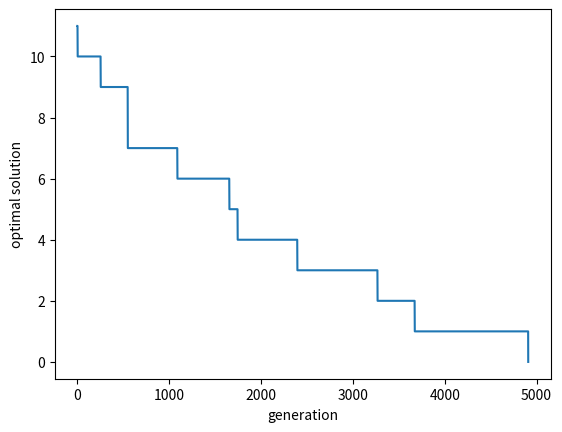

Here is the Python script that generated this plot:
import numpy as np
import random
import matplotlib.pyplot as plt

class Genetic:
    def __init__(self, genes=None, population_size=50, chromosome_length=None, optimal_fitness=0, fitness_function=None, mutation_probability=0.5, num_parents_mating=None) -> None:
        self.population_size = population_size
        self.chromosome_length = chromosome_length
        self.genes = genes
        self.optimal_fitness = optimal_fitness
        self.fitness_function = fitness_function
        self.mutation_probability = mutation_probability
        self.num_parents_mating = num_parents_mating

    def run(self, generations):
        population = self.initial_poplulation()
        fitness_scores = np.array([self.fitness_distance(self.fitness_function(chromosome.tolist()), self.optimal_fitness) for chromosome in population])
        best_fitnesses = list()

        generation_n = 0

        while generation_n < generations:
            # Evaluate fitness for each individual
            fitness_scores = np.array([self.fitness_distance(self.fitness_function(chromosome.tolist()), self.optimal_fitness) for chromosome in population])
            # print("fitness_scores: ", fitness_scores, population)

            # Select parents based on fitness scores
            parents = self.selection(x=population, weights=fitness_scores, parents_n=2)
            # print(parents)

            # Apply crossover and mutation to create offspring
            offspring = self.crossover(parents[0], parents[1])
            offspring = self.mutation(offspring)

            # Replace least fit individuals in the population
            population = self.replace_least_fit(population, np.array(fitness_scores), offspring)

            fitness_scores = np.array([self.fitness_distance(self.fitness_function(chromosome.tolist()), self.optimal_fitness) for chromosome in population])
            best_chromosome_index = fitness_scores.argsort()[0]
            best_chromosome = population[best_chromosome_index]
            best_fitness = self.fitness_function(best_chromosome.tolist())
            best_fitnesses.append(best_fitness)
            # print("fitness_scores: ", fitness_scores, population)
            if best_fitness == self.optimal_fitness:
                self.show_plot(np.arange(0, generation_n + 1), np.array(best_fitnesses))
                return best_chromosome.tolist(), fitness_scores[best_chromosome_index], generation_n
            generation_n += 1
            # print(population)

        fitness_scores = np.array([self.fitness_distance(self.fitness_function(chromosome.tolist()), self.optimal_fitness) for chromosome in population])
        best_chromosome_index = fitness_scores.argsort()[0]
        best_chromosome = population[best_chromosome_index]
        best_fitness = self.fitness_function(best_chromosome.tolist())
        self.show_plot(np.arange(0, generation_n), np.array(best_fitnesses))
        return best_chromosome.tolist(), fitness_scores[best_chromosome_index], generation_n
    
    def show_plot(self, x, y):
        plt.plot(x, y)
        plt.xlabel('generation') # X-Label
        plt.ylabel('optimal solution') # Y-Label
        plt.show()

    def initial_poplulation(self):
        population = np.chararray((self.population_size, self.chromosome_length), unicode=True)
        for i in range(self.population_size):
            population[i] = np.random.choice(self.genes, self.chromosome_length)
        return population

    def selection(self, x, weights, parents_n):
        return np.array(random.choices(x, weights=np.array(weights)/np.sum(weights), k=parents_n))

    def crossover(self, parent1, parent2):
        crossover_point = random.randint(1, len(parent1) - 1)
        # print(np.core.defchararray.add(np.array(parent1[:crossover_point]), np.array(parent2[crossover_point:])))
        offspring = parent1[:crossover_point].tolist() + parent2[crossover_point:].tolist()
        return np.array(offspring)

    def mutation(self, chromosome):
        # mutation_point = random.randint(0, len(chromosome) - 1)
        mutated_chromosome = chromosome
        for i in range(0, len(mutated_chromosome)):
            if self.mutation_probability <= random.uniform(0, 1):
                mutated_chromosome[i] = np.random.choice(self.genes)
        return mutated_chromosome
    
    def replace_least_fit(self, population, fitness_scores, offspring):
        min_fitness_index = np.argmax(fitness_scores)
        # print(min_fitness_index, fitness_scores)
        population[min_fitness_index, :] = offspring
        return population
    
    def fitness_distance(self, x1, x2):
        return np.linalg.norm(x1 - x2)

def fitness_function(x):
    target =list("ali_vasisari")
    # print(x, target, sum(t!=h for t,h in zip(x, target)))
    # for t, h in zip(x, np.array(target)):
    #     print(t, h)
    return sum(t!=h for t,h in zip(x, target))

if __name__ == "__main__":
    genes = list("abcdefghijklmnopqrstuvwxyz1234567890!@#$%^&*()_+=-<>,.;:\/?{}| ")
    genetic = Genetic(genes=genes, population_size=100, fitness_function=fitness_function, chromosome_length=12, optimal_fitness=0, mutation_probability=0.825)
    print(genetic.run(generations=10000))
    